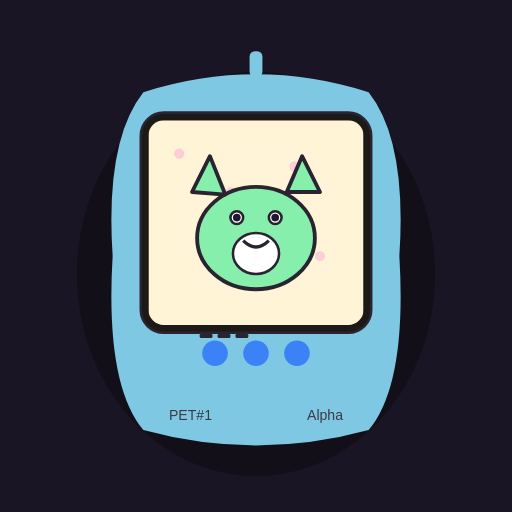
t = 0.00 s
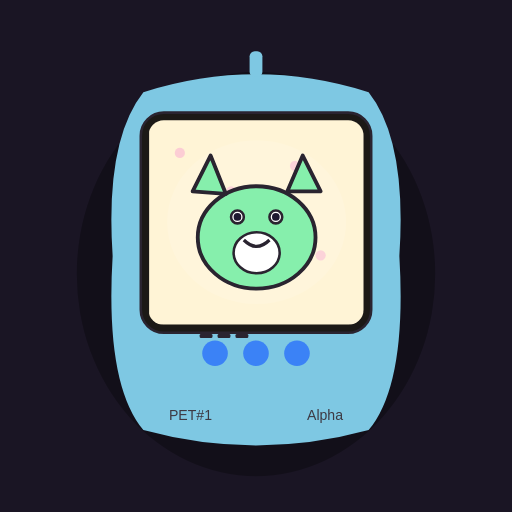
t = 1.50 s
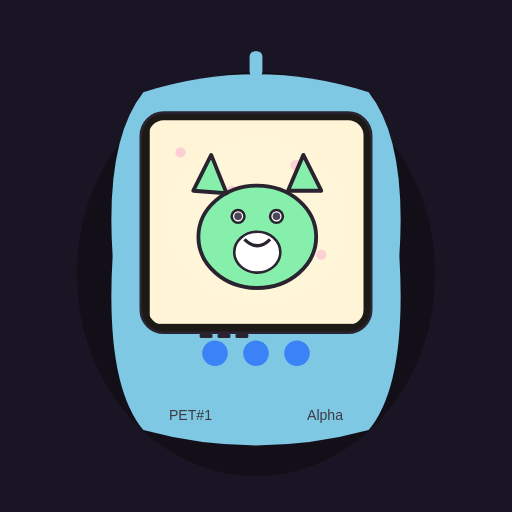
t = 3.00 s
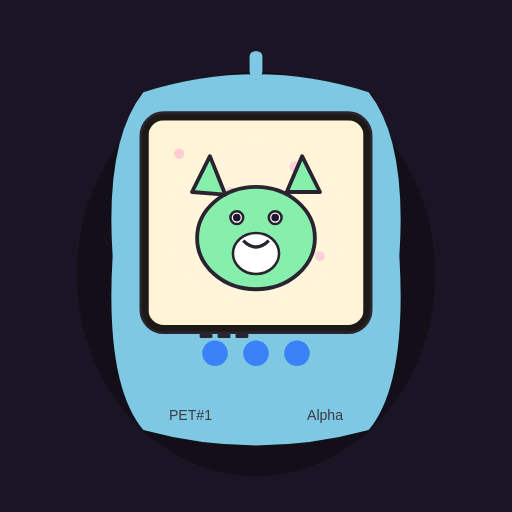
t = 4.50 s
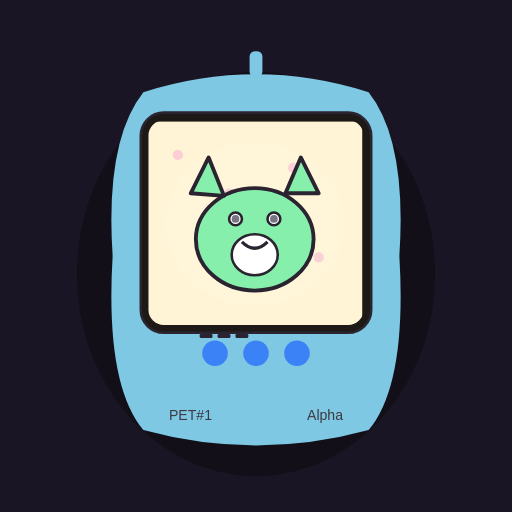
t = 6.00 s
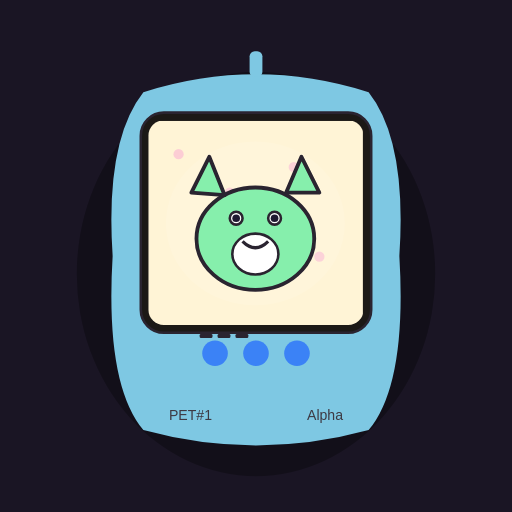
t = 7.50 s

The animated SVG that drew these frames (rendered in a browser with its animation timeline set to each time). Animation: 4 SMIL elements (animate=3,animateTransform=1); one cycle of 9.00 s, repeats indefinitely.

<svg xmlns="http://www.w3.org/2000/svg" viewBox="0 0 400 400"><defs><clipPath id="scr"><rect x="116" y="94" width="168" height="160" rx="12"/></clipPath></defs><rect width="400" height="400" fill="#1a1524"/><ellipse cx="200" cy="214" rx="140" ry="158" fill="#000" fill-opacity=".3"/><path fill="#7ec8e3" d="M112 72 Q200 44 288 72 Q318 110 312 200 Q318 300 288 336 Q200 360 112 336 Q82 300 88 200 Q82 110 112 72 Z"/><rect x="195" y="40" width="10" height="20" rx="4" fill="#7ec8e3"/><rect x="110" y="88" width="180" height="172" rx="18" fill="#1c1916" stroke="#2a2430" stroke-width="2"/><rect data-spk="1" x="156" y="261" width="10" height="3" rx="1" fill="#2a2430"/><rect data-spk="1" x="170" y="261" width="10" height="3" rx="1" fill="#2a2430"/><rect data-spk="1" x="184" y="261" width="10" height="3" rx="1" fill="#2a2430"/><circle cx="168" cy="276" r="10" fill="#3b82f6"/><circle cx="200" cy="276" r="10" fill="#3b82f6"/><circle cx="232" cy="276" r="10" fill="#3b82f6"/><text data-foot="1" x="132" y="328" text-anchor="start" fill="#3d3a44" font-size="11" font-family="sans-serif">PET#1</text><text data-gen="1" x="268" y="328" text-anchor="end" fill="#3d3a44" font-size="11" font-family="sans-serif">Alpha</text><g clip-path="url(#scr)"><g><rect x="116" y="94" width="168" height="160" fill="#fff4d6"/><circle cx="140" cy="120" r="4" fill="#f9a8d4" opacity=".5"/><circle cx="180" cy="150" r="4" fill="#f9a8d4" opacity=".5"/><circle cx="230" cy="130" r="4" fill="#f9a8d4" opacity=".5"/><circle cx="250" cy="200" r="4" fill="#f9a8d4" opacity=".5"/><ellipse cx="200" cy="174" rx="70" ry="64" fill="#fff" fill-opacity=".04"><animate attributeName="fill-opacity" values=".04;.12;.04" dur="2.8s" repeatCount="indefinite"/></ellipse><g><ellipse cx="200" cy="186" rx="46" ry="40" fill="#86efac" stroke="#2a2430" stroke-width="3" stroke-linejoin="round"/><polygon points="164,122 176,152 150,150" fill="#86efac" stroke="#2a2430" stroke-width="3" stroke-linejoin="round"/><polygon points="236,122 250,150 224,150" fill="#86efac" stroke="#2a2430" stroke-width="3" stroke-linejoin="round"/></g><ellipse data-belly="1" cx="200" cy="198" rx="18" ry="16" fill="#ffffff" stroke="#2a2430" stroke-width="2"/><g data-face="1" data-sp="1" data-cx="200" data-ey="170" data-gap="15"><g data-eyes="0" data-kind="0"><circle cx="185" cy="170" r="5" fill="#fff" stroke="#2a2430" stroke-width="2"/><circle cx="185" cy="170" r="3" fill="#1e1930"><animate attributeName="opacity" values="1;1;1;.2;1" dur="3.2s" repeatCount="indefinite"/></circle><circle cx="215" cy="170" r="5" fill="#fff" stroke="#2a2430" stroke-width="2"/><circle cx="215" cy="170" r="3" fill="#1e1930"><animate attributeName="opacity" values="1;1;1;.2;1" dur="3.2s" repeatCount="indefinite"/></circle></g><path d="M190 188 Q200 198 210 188" fill="none" stroke="#2a2430" stroke-width="2.5"/></g><animateTransform attributeName="transform" type="translate" values="0 0;1 -1;-1 1;0 0" dur="9s" repeatCount="indefinite"/></g></g></svg>
